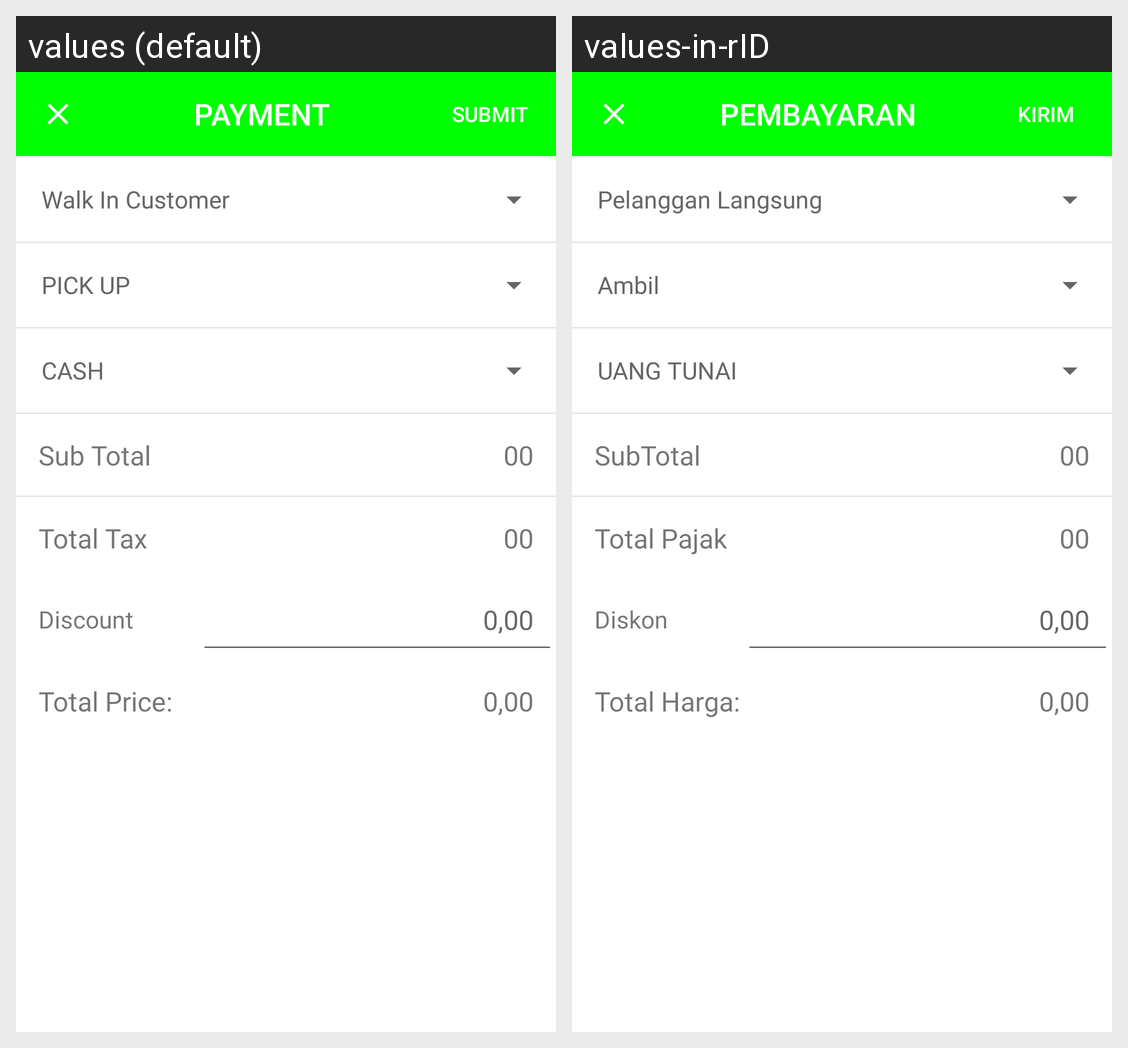

This grid shows one Android layout under two languages. Give, for every string resource on the screen, its name, the default text and each shown locale's text.
Android screen res/layout/dialog_payment.xml rendered under 2 locales, left to right: values (default), values-in-rID. Device: Nexus 5 (rendered at 1080×1920; each locale shown at half size, 540×960, under a caption strip naming it); theme Theme.PointOfSale.
Strings drawn on this screen, with the default value and each locale's value (text and hints the layout hard-codes, and strings that could not be matched under every locale, appear in the picture but are not listed):

payment
  values: PAYMENT
  values-in-rID: PEMBAYARAN

submit
  values: SUBMIT
  values-in-rID: KIRIM

walk_in_customer
  values: Walk In Customer
  values-in-rID: Pelanggan Langsung

pick_up
  values: PICK UP
  values-in-rID: Ambil

cash
  values: CASH
  values-in-rID: UANG TUNAI

sub_total
  values: Sub Total
  values-in-rID: SubTotal

zero_zero
  values: 00
  values-in-rID: 00

total_tax
  values: Total Tax
  values-in-rID: Total Pajak

discount
  values: Discount
  values-in-rID: Diskon

zeroDecimal
  values: 0,00
  values-in-rID: 0,00

total_price
  values: Total Price:
  values-in-rID: Total Harga:
